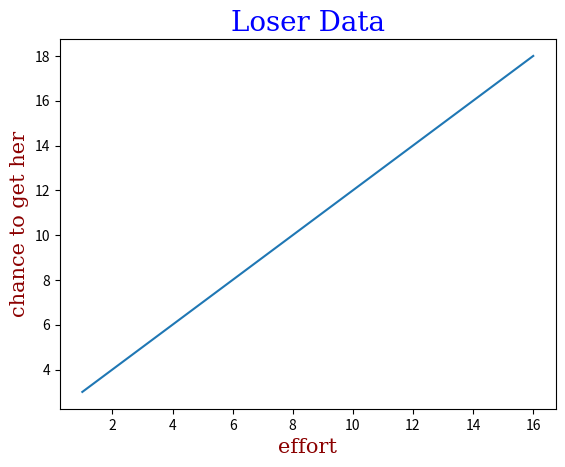

Reproduce this figure in Python.
import matplotlib.pyplot as plt
import numpy as np

xpoints = np.array([1, 8, 13, 16])
# If we do not specify the points in the x-axis, they will get the default values 0, 1, 2, 3, (etc. depending on the length of the y-points.
ypoints = np.array([3, 10, 15, 18])

# fmt: 'marker|line|color'
# o*.,xX+sDpv | -:-- -. | rgbcmykw
# ms = 'marker size' number, mec = 'marker color', mfc for coloring entire marker, ls = 'linestyle', linewidth = '20', can use hexadecimal code
plt.plot(xpoints, ypoints)

# subplot() create 2 seprate plots and add subplot for each, can add title for each
# The subplot() function takes three arguments that describes the layout of the figure. The layout is organized in rows and columns, which are represented by the first and second argument. The third argument represents the index of the current plot.
# suptitle() the title for the entire figure

# multiple line 
# plt.plot(xpoints, color='b')
# plt.plot(ypoints, color='g')

# Or
# x1 = np.array([0, 1, 2, 3])
# y1 = np.array([3, 8, 1, 10])
# x2 = np.array([0, 1, 2, 3])
# y2 = np.array([6, 2, 7, 11])
# plt.plot(x1, y1, x2, y2)

# font
font1 = {'family':'serif','color':'blue','size':20}
font2 = {'family':'serif','color':'darkred','size':15}

# title
plt.title('Loser Data', fontdict = font1)
# loc = 'left|right|center'

# label the graph
plt.xlabel('effort', fontdict = font2)
plt.ylabel('chance to get her', fontdict = font2)

# add grid
# plt.grid(color = 'green', linestyle = '--', linewidth = 0.5)
# axis = 'x|y|both'

plt.show()
















